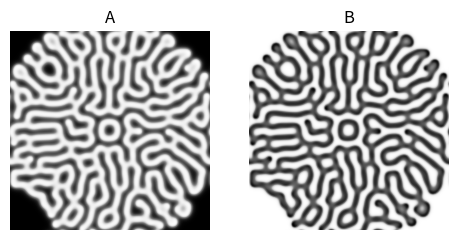

Write Python code to recreate this figure.
# [redacted]
#In fact, it's the same code with a few minor changes (None of which are actual changes)
import numpy as np
import matplotlib as mpl
import matplotlib.pyplot as plt

#Discretized 2D Laplacian differential operator done via convolution
def DiscretizedLaplacian(M: np.ndarray, diagonals: bool = False) -> np.ndarray:
    """
    Computes the 2D discretized laplacian as described on Wikipedia (Discrete Laplace Operator)
    All it does is sum up the differences between its neighbors
    If diagonals = True, then it will also see the diagonals as its neighbors as well
    """
    result = -4 * M
    #np.roll(array, (x, y), axis), we use np.roll because it maintains boundaries
    #The reason why axis is a tuple is because we want to conduct it on all of the axes in the tuple
    result += np.roll(M, (0, -1), (0, 1)) #Right neighbor (0, -1)
    result += np.roll(M, (0, 1), (0, 1)) #Left neighbor (0, 1)
    result += np.roll(M, (-1, 0), (0, 1)) #Top neighbor (-1, 0)
    result += np.roll(M, (1, 0), (0, 1)) #Bottom neighbor (1, 0)
    if diagonals:
        result -= 4 * M
        result += np.roll(M, (1, 1), (0, 1))
        result += np.roll(M, (-1, -1), (0, 1))
        result += np.roll(M, (1, -1), (0, 1))
        result += np.roll(M, (-1, 1), (0, 1))
    return result

#Gray-Scott system for an example
def GSupdate(A, B, DA, DB, f, k, dt) -> (np.ndarray, np.ndarray):
    """
    Updates according to Gray-Scott Model.
    DA and DB are diffusion coefficients, f is feed rate, k is kill rate.
    Of course dt is as always our timestep.
    """
    
    #Compute laplacians first
    LA = DiscretizedLaplacian(A)
    LB = DiscretizedLaplacian(B)
    
    #And then update of course! dA is not DA, and dB is not DB
    dA = (DA * LA - A * B**2 + f * (1 - A)) * dt
    dB = (DB * LB + A * B**2 - (k + f) * B) * dt
    
    A += dA
    B += dB
    return A, B

def get_initial_configuration(N, random_influence=0.2):
    """
    Initialize a concentration configuration. N is the side length
    of the (N x N)-sized grid.
    `random_influence` describes how much noise is added.
    """
    
    # We start with a configuration where on every grid cell 
    # there's a lot of chemical A, so the concentration is high
    A = (1-random_influence) * np.ones((N,N)) + random_influence * np.random.random((N,N))
    
    # Let's assume there's only a bit of B everywhere
    B = random_influence * np.random.random((N,N))
    
    # Now let's add a disturbance in the center
    N2 = N//2
    radius = r = int(N/10.0)
    
    A[N2-r:N2+r, N2-r:N2+r] = 0.50
    B[N2-r:N2+r, N2-r:N2+r] = 0.25
    
    return A, B

def draw(A,B):
    """draw the concentrations"""
    fig, ax = plt.subplots(1,2,figsize=(5.65,4))
    ax[0].imshow(A, cmap='Greys')
    ax[1].imshow(B, cmap='Greys')
    ax[0].set_title('A')
    ax[1].set_title('B')
    ax[0].axis('off')
    ax[1].axis('off')

# update in time
delta_t = 1.0

# Diffusion coefficients
DA = 0.16
DB = 0.08

# define feed/kill rates
f = 0.060
k = 0.062

# grid size
N = 200

# simulation steps
N_simulation_steps = 10000

#Actually run it
A, B = get_initial_configuration(200)

for t in range(N_simulation_steps):
    A, B = GSupdate(A, B, DA, DB, f, k, delta_t)
draw(A,B)
